Dataset: banana_split (GitHub, vignesh-tck/tree-species-ml). Classes: healthy, unhealthy.

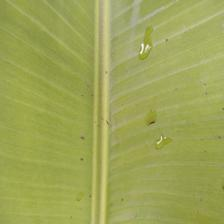
Label: healthy

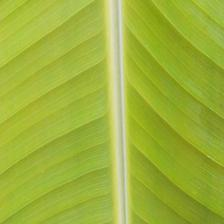
Label: healthy

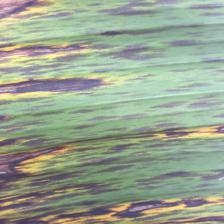
Label: unhealthy

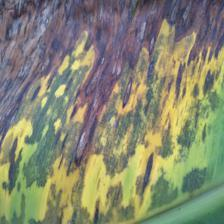
Label: unhealthy

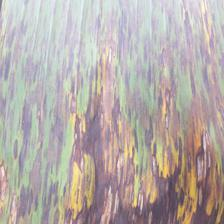
Label: unhealthy

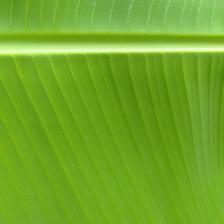
Label: healthy
